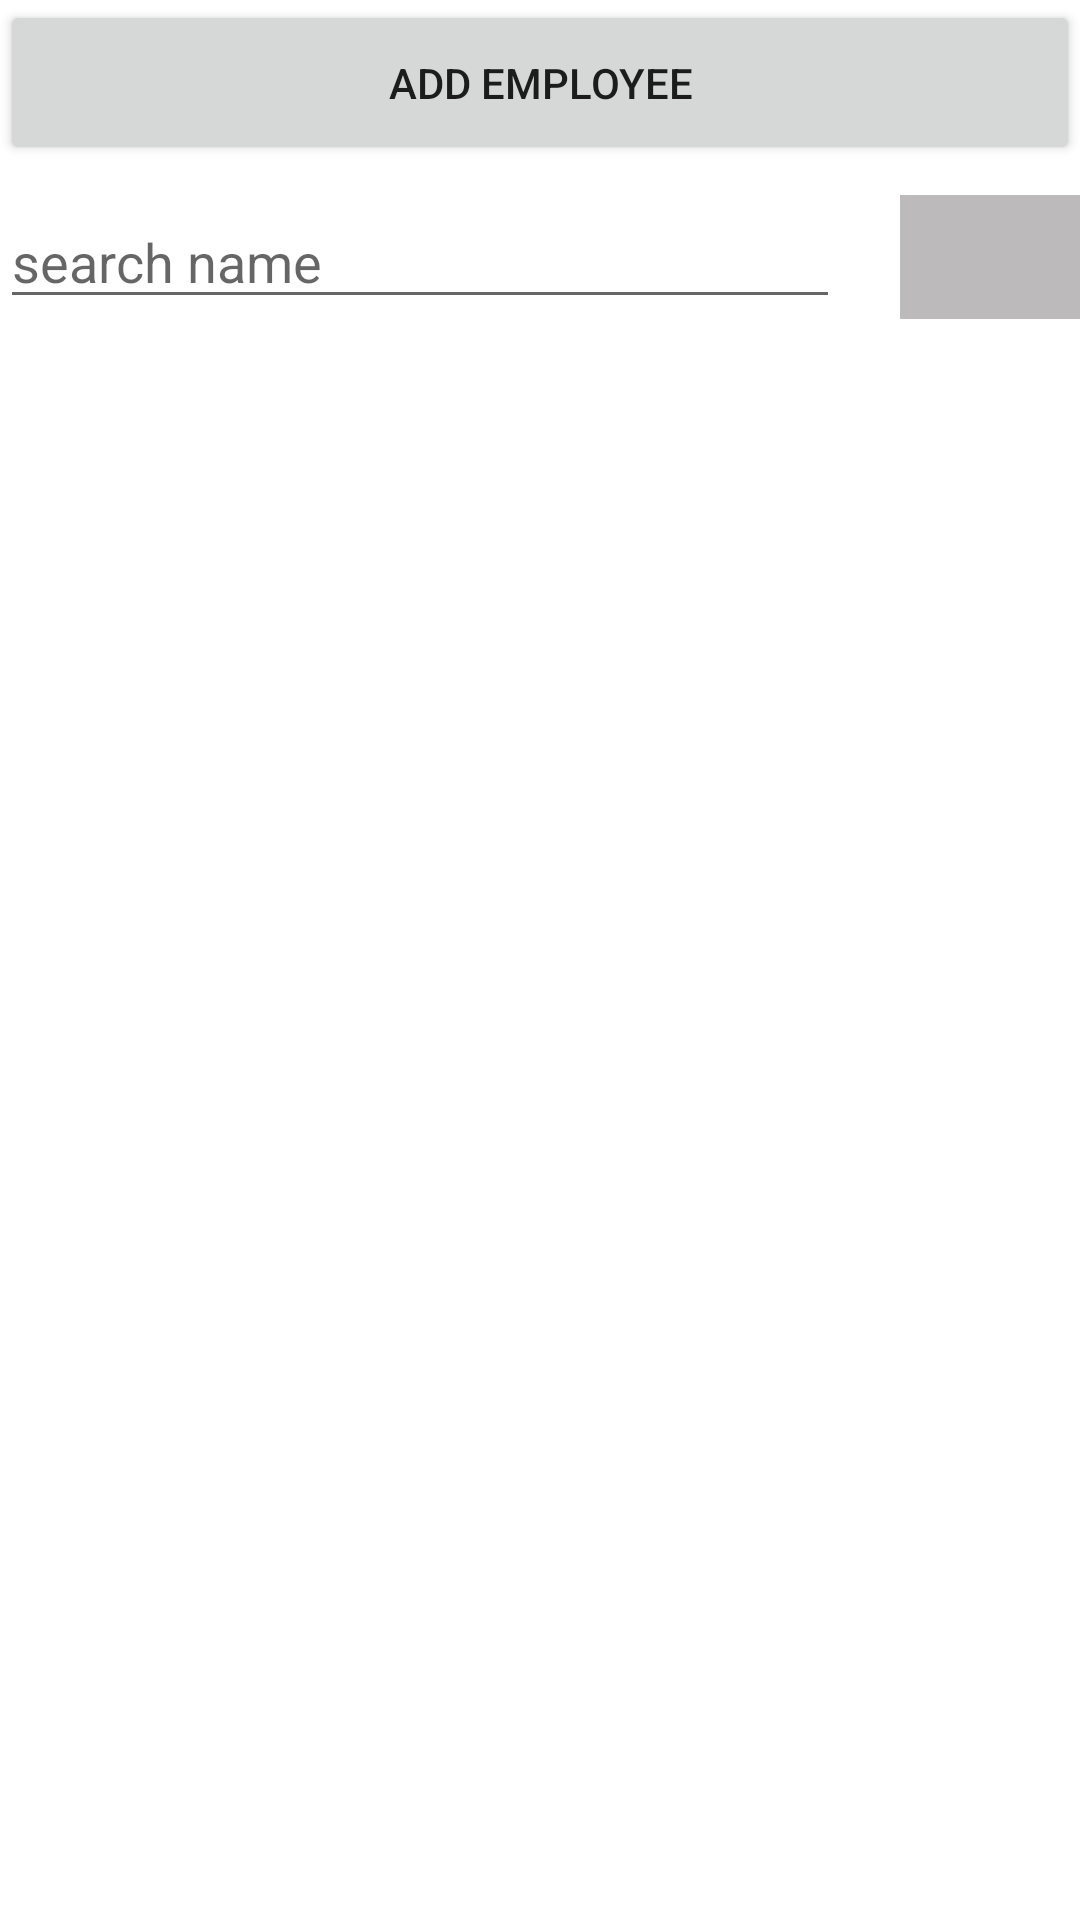

This screen was rendered from an Android layout file. Write that file and the resources it references.
<!-- AndroidManifest.xml: application theme Theme.TestSqlite2 -->
<!-- res/layout/activity_main.xml -->
<?xml version="1.0" encoding="utf-8"?>
<RelativeLayout
    xmlns:android="http://schemas.android.com/apk/res/android"
    xmlns:tools="http://schemas.android.com/tools"
    android:layout_width="match_parent"
    android:layout_height="match_parent"
    android:layout_marginLeft="10dp"
    android:layout_marginRight="10dp"
    android:layout_marginTop="10dp"
    tools:context=".MainActivity">

    <LinearLayout
        android:layout_width="match_parent"
        android:layout_height="wrap_content"
        android:orientation="vertical">

        <Button
            android:id="@+id/addEmployee"
            android:layout_width="match_parent"
            android:layout_height="55dp"
            android:layout_marginBottom="10dp"
            android:text="Add employee" />

        <LinearLayout
            android:layout_width="match_parent"
            android:layout_height="wrap_content"
            android:orientation="horizontal">

            <EditText
                android:id="@+id/searchText"
                android:layout_weight="1"
                android:layout_marginRight="20dp"
                android:layout_width="match_parent"
                android:layout_height="wrap_content"
                android:textSize="18sp"
                android:hint="search name"/>

            <ImageButton
                android:id="@+id/searchButton"
                android:layout_weight="5"
                android:layout_width="match_parent"
                android:layout_height="match_parent"
                android:src="@drawable/search"
                android:background="#BCBABA"
                android:text="Add employee" />

        </LinearLayout>

        <androidx.recyclerview.widget.RecyclerView
            android:id="@+id/employeeRecyclerView"
            android:layout_width="match_parent"
            android:layout_height="match_parent" />

    </LinearLayout>

</RelativeLayout>
<!-- resources referenced by this layout -->
<resources>
  <style name="Theme.TestSqlite2" parent="Theme.MaterialComponents.DayNight.DarkActionBar">
          
          <item name="colorPrimary">@color/purple_500</item>
          <item name="colorPrimaryVariant">@color/purple_700</item>
          <item name="colorOnPrimary">@color/white</item>
          
          <item name="colorSecondary">@color/teal_200</item>
          <item name="colorSecondaryVariant">@color/teal_700</item>
          <item name="colorOnSecondary">@color/black</item>
          
          <item name="android:statusBarColor">?attr/colorPrimaryVariant</item>
          
      </style>
  <!-- not gathered from this repository: default colours our renderer supplied (Android Studio template values) -->
  <color name="purple_500">#FF6200EE</color>
  <color name="purple_700">#FF3700B3</color>
  <color name="teal_200">#FF03DAC5</color>
  <color name="teal_700">#FF018786</color>
  <color name="black">#FF000000</color>
  <color name="white">#FFFFFFFF</color>
</resources>
